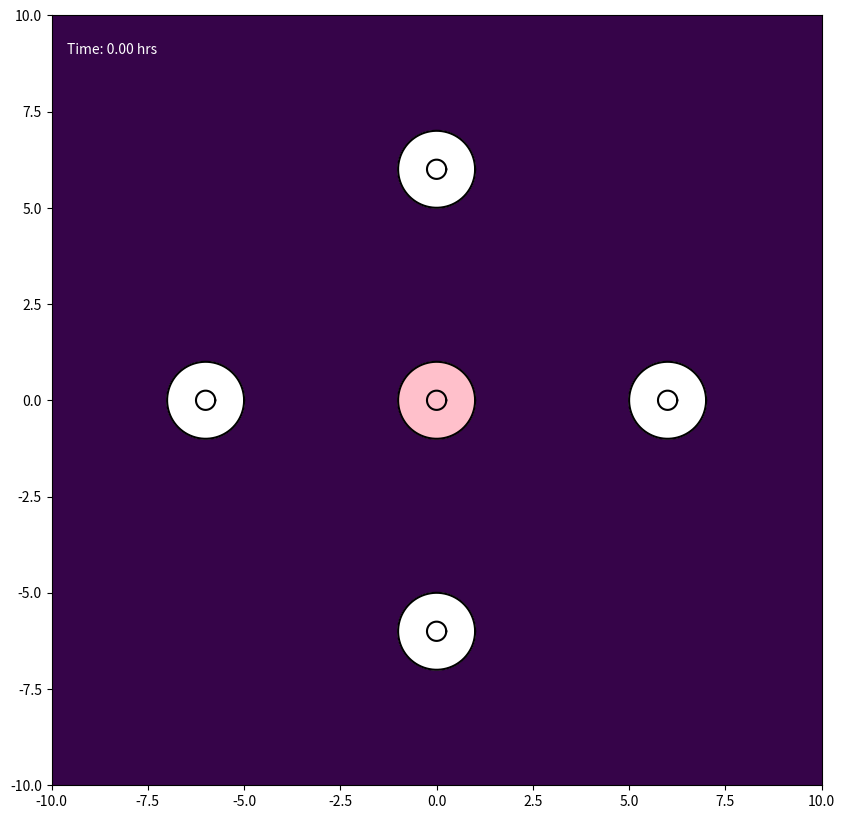

Write the Python code that produced this figure. (Note: this script raises an exception after producing the figure.)
import numpy as np
import matplotlib.pyplot as plt
from matplotlib.colors import LogNorm
from matplotlib.animation import FuncAnimation, FFMpegWriter


class Cell:
    def __init__(self, cell_id, initial_center, parameters):
        self.id = cell_id
        self.parameters = parameters
        self.is_emitting_signal = False
        self.signal_start_time = 0.0
        self.rho1 = parameters.get('CYTOPLASM_DENSITY', 1.2)
        self.rho2 = parameters.get('NUCLEUS_DENSITY', 1.4)

        n_nodes = parameters['N_NODES']
        angles = np.linspace(0, 2 * np.pi, n_nodes, endpoint=False)
        ring = np.column_stack((np.cos(angles), np.sin(angles)))
        center = np.asarray(initial_center, dtype=float)

        self.m = center + parameters['MEMBRANE_RADIUS'] * ring
        self.n = center + parameters['NUCLEUS_RADIUS'] * ring
        self.original_x_vectors = self.n - self.m
        self.original_y_vectors = self.m - np.roll(self.m, 1, axis=0)

        # Force history storage for AB2 scheme (v^{n-1})
        self.previous_forces_m = np.zeros_like(self.m)
        self.previous_forces_n = np.zeros_like(self.n)

        self.bonded = np.zeros(n_nodes, dtype=bool)
        self.restart = np.zeros(n_nodes, dtype=bool)

        self.center_of_mass = self.calculate_center_of_mass()
        self.original_hat_x_vectors = self.n - self.center_of_mass
        self.original_hat_y_vectors = self.n - np.roll(self.n, 1, axis=0)
        self.reach = 0.0

    def get_membrane_positions(self):
        return self.m

    def get_nucleus_positions(self):
        return self.n

    @staticmethod
    def _polygon_moments(points, weight):
        x, y = points[:, 0], points[:, 1]
        x_next, y_next = np.roll(x, -1), np.roll(y, -1)
        dx = x - x_next
        mx = weight / 6 * np.sum(dx * ((y + 2 * y_next) * x_next + (2 * y + y_next) * x))
        my = weight / 6 * np.sum(dx * (y**2 + y * y_next + y_next**2))
        area = weight / 2 * np.sum((y + y_next) * dx)
        return mx, my, area

    def calculate_center_of_mass(self):
        mx1, my1, a1 = self._polygon_moments(self.m, self.rho1)
        mx2, my2, a2 = self._polygon_moments(self.n, self.rho2 - self.rho1)
        area = a1 + a2

        if abs(area) < 1e-10:
            return self.m.mean(axis=0)
        return np.array([(mx1 + mx2) / area, (my1 + my2) / area])


class ChemicalSignalModule:
    def __init__(self, parameters):
        self.sources = []
        self.params = parameters

    def add_source(self, cell):
        self.sources.append(cell)

    def calculate_source_gradients(self, positions, t, exclude_id=None):
        gradients = []
        mu = self.params['MU']
        amp = self.params['A']
        cutoff = self.params.get('SIGNAL_CUTOFF_RADIUS')

        for source in self.sources:
            if (not source.is_emitting_signal or
                    t < source.signal_start_time or
                    source.id == exclude_id):
                continue

            effective_time = (t - source.signal_start_time + self.params['T_EPSILON'])
            diff = positions - source.center_of_mass
            dist_sq = np.sum(diff**2, axis=1)

            coefficient = -amp / (2 * mu**2 * effective_time**2)

            gradient = coefficient * diff * np.exp(-dist_sq / (4 * mu * effective_time))[:, None]

            if cutoff is not None:
                gradient[dist_sq > cutoff**2] = 0.0

            gradients.append((source.id, gradient))

        return gradients

    def calculate_gradient(self, positions, t, exclude_id=None):
        total = np.zeros_like(positions)

        for _, gradient in self.calculate_source_gradients(positions, t, exclude_id):
            total += gradient

        return total

    def calculate_concentration_field(self, X, Y, t):
        total = np.zeros_like(X)

        for source in self.sources:
            if (not source.is_emitting_signal or
                    t < source.signal_start_time):
                continue

            effective_time = (t - source.signal_start_time + self.params['T_EPSILON'])
            dist_sq = ((X - source.center_of_mass[0])**2 + (Y - source.center_of_mass[1])**2)
            denominator = self.params['MU'] * effective_time

            concentration = (
                self.params['A'] / denominator *
                np.exp(-dist_sq / (4 * denominator))
            )

            total += np.nan_to_num(concentration)

        return total


class CollisionModule:
    def __init__(self, parameters):
        self.params = parameters
        self.groups = []
        self.group_of = {}

    @staticmethod
    def points_in_fan(points, center, ring):
        v2 = ring - center
        v3 = np.roll(ring, -1, axis=0) - center
        p = points[:, None, :] - center

        det = v2[:, 0] * v3[:, 1] - v2[:, 1] * v3[:, 0]

        with np.errstate(divide='ignore', invalid='ignore'):
            u = (p[:, :, 0] * v3[None, :, 1] - p[:, :, 1] * v3[None, :, 0]) / det
            v = (v2[None, :, 0] * p[:, :, 1] - v2[None, :, 1] * p[:, :, 0]) / det
            inside = (u > 0) & (v > 0) & (u + v < 1)
        return inside.any(axis=1), inside.argmax(axis=1)

    def detect_and_handle(self, all_cells):
        centers = np.array([c.center_of_mass for c in all_cells])

        for cell, center in zip(all_cells, centers):
            cell.reach = np.max(np.linalg.norm(cell.m - center, axis=1))

        gaps = np.linalg.norm(centers[:, None, :] - centers[None, :, :], axis=2)
        reaches = np.array([c.reach for c in all_cells])
        close = np.triu(gaps < reaches[:, None] + reaches[None, :], k=1)

        for i, j in np.argwhere(close):
            self._check_one_way(all_cells[i], all_cells[j])
            self._check_one_way(all_cells[j], all_cells[i])

    def _check_one_way(self, cell_a, cell_b):
        offsets = cell_a.m - cell_b.center_of_mass
        dists_sq = np.einsum('ij,ij->i', offsets, offsets)

        near = np.flatnonzero(
            ~cell_a.bonded & (dists_sq < cell_b.reach**2)
        )

        if near.size == 0:
            return

        inside, triangle = self.points_in_fan(
            cell_a.m[near],
            cell_b.center_of_mass,
            cell_b.m
        )

        n_a = len(cell_a.m)
        n_b = len(cell_b.m)

        for node_a, tri in zip(near[inside], triangle[inside]):
            if cell_a.bonded[node_a]:
                continue

            candidate_b = self._nearest_free_node(cell_a.m[node_a], cell_b, tri)

            if candidate_b is None:
                continue

            self._bond(cell_a, node_a, cell_b, candidate_b)

            for offset_a in (-1, 1):
                nbr_a = (node_a + offset_a) % n_a

                if cell_a.bonded[nbr_a]:
                    continue

                for offset_b in (-1, 0, 1):
                    nbr_b = (candidate_b + offset_b) % n_b

                    if cell_b.bonded[nbr_b]:
                        continue

                    if np.linalg.norm(cell_a.m[nbr_a] - cell_b.m[nbr_b]) < 0.1:
                        self._bond(cell_a, nbr_a, cell_b, nbr_b)
                        break

    def _nearest_free_node(self, point, cell_b, tri):
        n_b = len(cell_b.m)
        window = self.params.get('BOND_SEARCH_WINDOW', 40)

        idx = (tri + np.arange(-window, window + 2)) % n_b
        idx = idx[~cell_b.bonded[idx]]

        if idx.size == 0:
            return None

        d = np.linalg.norm(cell_b.m[idx] - point, axis=1)
        return int(idx[np.argmin(d)])

    def _bond(self, cell_a, node_a, cell_b, node_b):
        key_a = (cell_a.id, node_a)
        key_b = (cell_b.id, node_b)

        if key_a in self.group_of or key_b in self.group_of:
            return

        contact = 0.5 * (cell_a.m[node_a] + cell_b.m[node_b])

        group = [(cell_a, node_a), (cell_b, node_b)]
        self.groups.append(group)
        self.group_of[key_a] = group
        self.group_of[key_b] = group

        cell_a.bonded[node_a] = True
        cell_b.bonded[node_b] = True

        for cell, node in group:
            cell.m[node] = contact.copy()
            cell.restart[node] = True


class Simulation:
    def __init__(self, parameters):
        self.params = parameters
        self.all_cells = []
        self.chemical_module = ChemicalSignalModule(parameters)
        self.collision_module = CollisionModule(parameters)
        self.time_step = 0
        self.h = parameters['MAX_TIME'] / parameters['N_TIMESTEPS']

    def initialize_simulation(self):
        p = self.params
        signal_centers = p['SIGNAL_CENTERS']
        signal_start_times = p['SIGNAL_START_TIMES']
        outer_centers = p['OUTER_CENTERS']

        for signal_id, (center, start_time) in enumerate(
            zip(signal_centers, signal_start_times)
        ):
            cell = Cell(signal_id, center, p)
            cell.is_emitting_signal = True
            cell.signal_start_time = start_time
            self.all_cells.append(cell)
            self.chemical_module.add_source(cell)

        first_outer_id = len(signal_centers)

        for k, center in enumerate(outer_centers):
            self.all_cells.append(Cell(first_outer_id + k, center, p))

        print(
            f"{p['CASE_NAME']} initialized: "
            f"{len(signal_centers)} signal cell + "
            f"{len(outer_centers)} outer cells."
        )

    def run_one_step(self):
        current_time = self.time_step * self.h

        bonds_before = len(self.collision_module.groups)
        self.collision_module.detect_and_handle(self.all_cells)
        bonds_after = len(self.collision_module.groups)

        if bonds_after > bonds_before:
            print(
                f"t={current_time:.3f}: "
                f"{bonds_after - bonds_before} new bonded pairs"
            )

        if self.time_step == 0:
            self._step_heuns_method(current_time)
        else:
            self._step_ab2_method(current_time)

        self.time_step += 1

    def _calculate_forces_at_state(self, cell, m, n, center_of_mass, t):
        p = self.params

        effective_beta = (p['BETA'] * p['REACTION_DAMPING_K'] ** np.count_nonzero(cell.bonded))

        gradient = self.chemical_module.calculate_gradient(m, t, cell.id)
        force_chemotaxis = effective_beta * gradient
        force_chemotaxis[cell.bonded] = 0.0

        force_internal = (p['ALPHA'] * (n - m - cell.original_x_vectors))

        spring_prev = m - np.roll(m, 1, axis=0)
        spring_next = np.roll(m, -1, axis=0) - m
        y_next = np.roll(cell.original_y_vectors, -1, axis=0)

        force_surface = p['DELTA'] * (
            cell.original_y_vectors -
            spring_prev -
            y_next +
            spring_next
        )

        total_m = (force_chemotaxis + force_internal + force_surface)
        force_nuc_center = p['ALPHA_N'] * (center_of_mass - n + cell.original_hat_x_vectors)
        force_reaction = -force_internal

        nuc_spring_prev = n - np.roll(n, 1, axis=0)
        nuc_spring_next = np.roll(n, -1, axis=0) - n
        hat_y_next = np.roll(cell.original_hat_y_vectors, -1, axis=0)

        force_nuc_surface = p.get('DELTA_N', p['DELTA']) * (cell.original_hat_y_vectors - nuc_spring_prev - hat_y_next + nuc_spring_next)
        total_n = (force_nuc_center + force_reaction + force_nuc_surface)

        return total_m, total_n

    def _calculate_current_forces(self, cell, t):
        return self._calculate_forces_at_state(cell, cell.m, cell.n, cell.center_of_mass, t)

    def _apply_adhesion_forces(self, forces_m):
        for group in self.collision_module.groups:
            total_force = np.zeros(2)

            for cell, node in group:
                total_force += forces_m[cell.id, node]

            for cell, node in group:
                forces_m[cell.id, node] = total_force

    def _step_heuns_method(self, t):
        h = self.h

        k1_forces = [self._calculate_current_forces(cell, t) for cell in self.all_cells]
        k1_m = np.stack([f[0] for f in k1_forces])
        k1_n = np.stack([f[1] for f in k1_forces])
        self._apply_adhesion_forces(k1_m)

        predicted_states = []
        for cell in self.all_cells:
            pred_m = cell.m + h * k1_m[cell.id]
            pred_n = cell.n + h * k1_n[cell.id]
            cell_temp = Cell(cell.id, [0, 0], cell.parameters)
            cell_temp.m = pred_m.copy()
            cell_temp.n = pred_n.copy()
            cell_temp.rho1 = cell.rho1
            cell_temp.rho2 = cell.rho2
            pred_com = cell_temp.calculate_center_of_mass()
            predicted_states.append((pred_m, pred_n, pred_com))

        k2_forces = [
            self._calculate_forces_at_state(cell, pred_m, pred_n, pred_com, t + h)
            for cell, (pred_m, pred_n, pred_com) in zip(self.all_cells, predicted_states)
        ]
        k2_m = np.stack([f[0] for f in k2_forces])
        k2_n = np.stack([f[1] for f in k2_forces])
        self._apply_adhesion_forces(k2_m)

        for cell in self.all_cells:
            f1_m, f2_m = k1_m[cell.id], k2_m[cell.id]
            f1_n, f2_n = k1_n[cell.id], k2_n[cell.id]

            cell.m += 0.5 * h * (f1_m + f2_m)
            cell.n += 0.5 * h * (f1_n + f2_n)

            cell.previous_forces_m = f1_m.copy()
            cell.previous_forces_n = f1_n.copy()

            cell.restart[:] = False
            cell.center_of_mass = cell.calculate_center_of_mass()

    def _step_ab2_method(self, t):
        h = self.h

        current_forces = [
            self._calculate_current_forces(cell, t)
            for cell in self.all_cells
        ]
        fn_m = np.stack([f[0] for f in current_forces])
        fn_n = np.stack([f[1] for f in current_forces])
        self._apply_adhesion_forces(fn_m)

        for cell in self.all_cells:
            f_curr_m = fn_m[cell.id]
            f_curr_n = fn_n[cell.id]
            f_prev_m = cell.previous_forces_m
            f_prev_n = cell.previous_forces_n

            new_m = cell.m + (h / 2.0) * (3.0 * f_curr_m - f_prev_m)
            new_n = cell.n + (h / 2.0) * (3.0 * f_curr_n - f_prev_n)

            if cell.restart.any():
                r = cell.restart
                new_m[r] = cell.m[r] + h * f_curr_m[r]
                new_n[r] = cell.n[r] + h * f_curr_n[r]

            cell.restart[:] = False

            cell.previous_forces_m = f_curr_m.copy()
            cell.previous_forces_n = f_curr_n.copy()

            cell.m = new_m
            cell.n = new_n
            cell.center_of_mass = cell.calculate_center_of_mass()


if __name__ == "__main__":
    TARGET_MAX_TIME = 20.0
    FRAMES = 200
    ANIMATION_SPEED_FACTOR = 50
    N_TIMESTEPS_CALCULATED = FRAMES * ANIMATION_SPEED_FACTOR
    N_NODES = 500

    sim_params = {
        'CASE_NAME': 'Case 2 (AB2 Scheme)',
        'N_NODES': N_NODES,
        'MEMBRANE_RADIUS': 1.0,
        'NUCLEUS_RADIUS': 0.25,
        'ALPHA': 0.5,
        'DELTA': 30,
        'ALPHA_N': 100,
        'BETA': 2.5,
        'MU': 2.0,
        'A': 15.0,
        'T_EPSILON': 1e-6,
        'REACTION_DAMPING_K': 0.2 ** (1 / 100.0),
        'MAX_TIME': TARGET_MAX_TIME,
        'N_TIMESTEPS': N_TIMESTEPS_CALCULATED,
        'ANIMATION_SPEED_FACTOR': ANIMATION_SPEED_FACTOR,

        'N_SIGNAL_CELLS': 1,
        'SIGNAL_CENTERS': [(0.0, 0.0)],
        'SIGNAL_START_TIMES': [0.0],
        'OUTER_CENTERS': [(6.0, 0.0), (0.0, 6.0), (-6.0, 0.0), (0.0, -6.0)],

        'SIGNAL_CUTOFF_RADIUS': None,
        'RANDOM_SEED': None,
    }

    sim = Simulation(sim_params)
    sim.initialize_simulation()

    fig, ax = plt.subplots(figsize=(10, 10))
    ax.set_facecolor('#001122')
    ax.set_aspect('equal', 'box')
    DOMAIN_RADIUS = 10
    ax.set_xlim(-DOMAIN_RADIUS, DOMAIN_RADIUS)
    ax.set_ylim(-DOMAIN_RADIUS, DOMAIN_RADIUS)

    grid_res = 100
    x_grid = np.linspace(-DOMAIN_RADIUS, DOMAIN_RADIUS, grid_res)
    y_grid = np.linspace(-DOMAIN_RADIUS, DOMAIN_RADIUS, grid_res)
    X, Y = np.meshgrid(x_grid, y_grid)

    concentration_floor = 1e-10

    gradient_image = ax.imshow(
        np.full((grid_res, grid_res), concentration_floor),
        extent=[-DOMAIN_RADIUS, DOMAIN_RADIUS, -DOMAIN_RADIUS, DOMAIN_RADIUS],
        origin='lower',
        cmap=plt.get_cmap('viridis'),
        norm=LogNorm(vmin=1.0, vmax=1e2),
        zorder=1,
        alpha=0.8
    )

    cell_plots = []
    n_signal_cells = sim_params['N_SIGNAL_CELLS']

    for i, cell in enumerate(sim.all_cells):
        mem_pos = cell.get_membrane_positions()
        nuc_pos = cell.get_nucleus_positions()
        face = 'pink' if i < n_signal_cells else 'white'

        mem_fill = ax.fill(mem_pos[:, 0], mem_pos[:, 1], color=face, alpha=1, zorder=2)[0]
        nuc_fill = ax.fill(nuc_pos[:, 0], nuc_pos[:, 1], color=face, alpha=1, zorder=3)[0]
        mem_plot, = ax.plot(mem_pos[:, 0], mem_pos[:, 1], '-', color='black', zorder=4)
        nuc_plot, = ax.plot(nuc_pos[:, 0], nuc_pos[:, 1], '-', color='black', zorder=4)

        cell_plots.append({
            'mem': mem_plot,
            'nuc': nuc_plot,
            'mem_fill': mem_fill,
            'nuc_fill': nuc_fill
        })

    time_text = ax.text(
        0.02, 0.95, '',
        transform=ax.transAxes,
        color='white'
    )

    def update_animation(frame):
        target_step = frame * sim_params['ANIMATION_SPEED_FACTOR']
        while sim.time_step < target_step:
            sim.run_one_step()

        current_time = sim.time_step * sim.h
        Z = sim.chemical_module.calculate_concentration_field(X, Y, current_time)
        gradient_image.set_data(np.clip(Z, concentration_floor, None))

        for i, cell in enumerate(sim.all_cells):
            mem_pos = cell.get_membrane_positions()
            nuc_pos = cell.get_nucleus_positions()

            cell_plots[i]['mem'].set_data(
                np.append(mem_pos[:, 0], mem_pos[0, 0]),
                np.append(mem_pos[:, 1], mem_pos[0, 1])
            )

            cell_plots[i]['nuc'].set_data(
                np.append(nuc_pos[:, 0], nuc_pos[0, 0]),
                np.append(nuc_pos[:, 1], nuc_pos[0, 1])
            )

            cell_plots[i]['mem_fill'].set_xy(mem_pos)
            cell_plots[i]['nuc_fill'].set_xy(nuc_pos)

        time_text.set_text(f'Time: {min(current_time, sim_params["MAX_TIME"]):.2f} hrs')

        return (
            [p['mem'] for p in cell_plots] +
            [p['nuc'] for p in cell_plots] +
            [p['mem_fill'] for p in cell_plots] +
            [p['nuc_fill'] for p in cell_plots] +
            [time_text, gradient_image]
        )

    ani = FuncAnimation(fig, update_animation, frames=FRAMES + 1, interval=50, blit=True, repeat=False)
    writer = FFMpegWriter(fps=20, metadata=dict(artist='Me'), bitrate=1800)
    ani.save("CASE2_four_symmetric_cells.mp4", writer=writer)
    print("Done!")
